Run: headless pygame with SDL's dummy video driver; simulated clock (each Clock.tick advances the game by its frame time, no real sleeping); random seed 0; keys injected as events and as key.get_pressed() state; no mouse input.
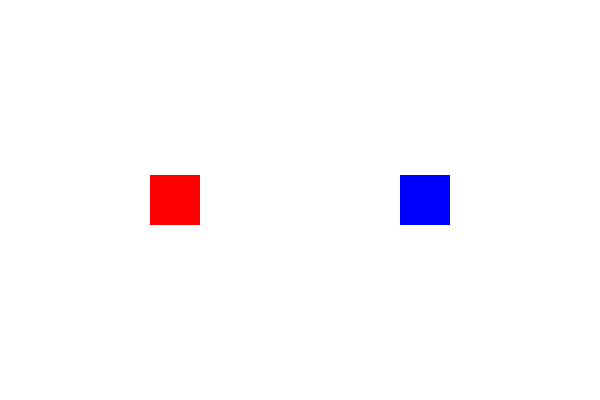
Frame 1 of 4 · flips 1–60 · no input
Frame 2 of 4 · flips 61–180 · tapped SPACE, RETURN · held RIGHT (→), D · screen unchanged from frame 1, image omitted
Frame 3 of 4 · flips 181–300 · held DOWN (↓), S · screen unchanged from frame 2, image omitted
Frame 4 of 4 · flips 301–420 · held LEFT (←), A, UP (↑), W · screen unchanged from frame 3, image omitted

The pygame program that drew these frames:

import pygame
import random

pygame.init()

screen = pygame.display.set_mode((600, 400))
pygame.display.set_caption("Custom Event Color Change")

CHANGE_COLOR_EVENT = pygame.USEREVENT + 1
pygame.time.set_timer(CHANGE_COLOR_EVENT, 2000)

class Sprite(pygame.sprite.Sprite):
    def __init__(self, color, x, y):
        super().__init__()
        self.image = pygame.Surface((50, 50))
        self.image.fill(color)
        self.rect = self.image.get_rect(topleft=(x, y))

    def change_color(self):
        new_color = (random.randint(0, 255), random.randint(0, 255), random.randint(0, 255))
        self.image.fill(new_color)

sprite1 = Sprite((255, 0, 0), 150, 175)
sprite2 = Sprite((0, 0, 255), 400, 175)

all_sprites = pygame.sprite.Group(sprite1, sprite2)

running = True
while running:
    for event in pygame.event.get():
        if event.type == pygame.QUIT:
            running = False
        
        # Check for the custom event
        if event.type == CHANGE_COLOR_EVENT:
            for sprite in all_sprites:
                sprite.change_color()

    screen.fill((255, 255, 255))
    all_sprites.draw(screen)
    pygame.display.flip()

pygame.quit()
